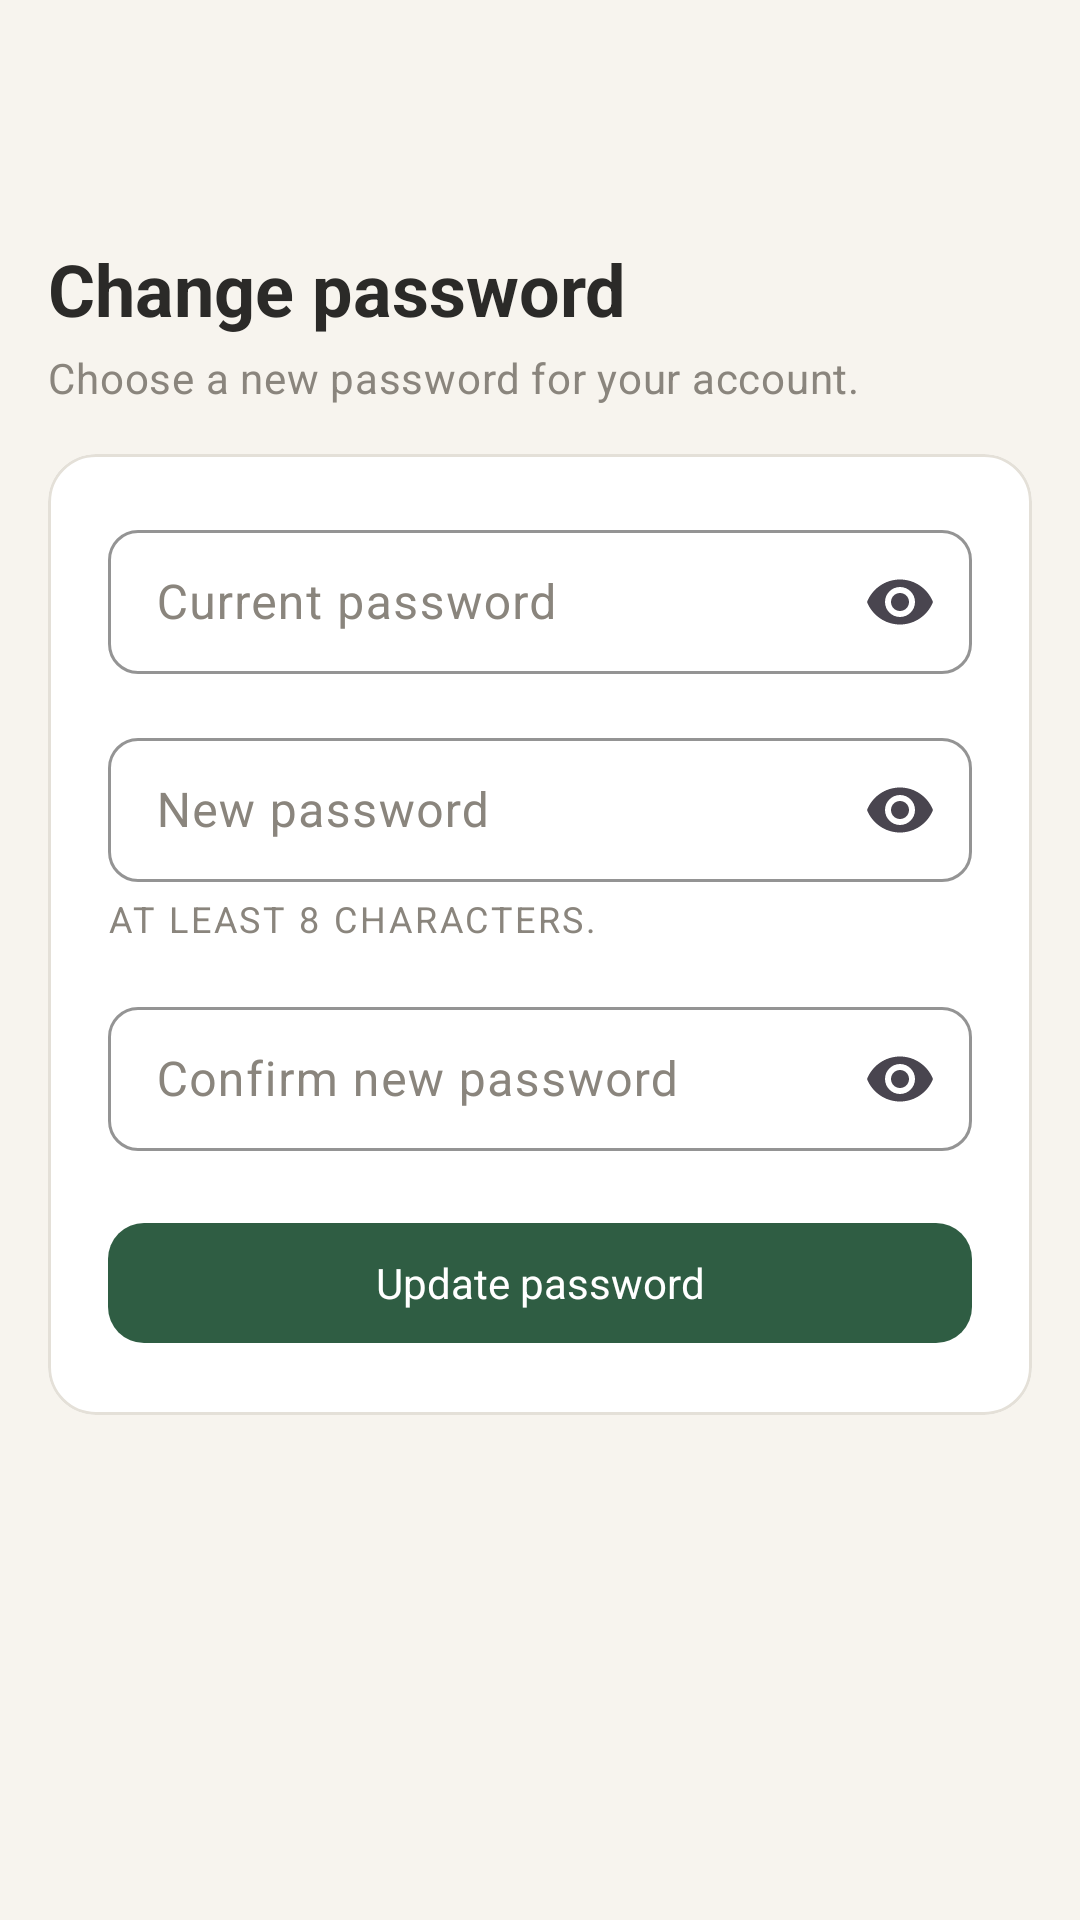

This screen was rendered from an Android layout file. Write that file and the resources it references.
<!-- AndroidManifest.xml: application theme Theme.SeedOfHope -->
<!-- res/layout/screen_change_password.xml -->
<?xml version="1.0" encoding="utf-8"?>
<ScrollView xmlns:android="http://schemas.android.com/apk/res/android"
    android:layout_width="match_parent"
    android:layout_height="match_parent"
    android:background="@color/paper"
    android:fillViewport="true">

    <LinearLayout
        android:layout_width="match_parent"
        android:layout_height="wrap_content"
        android:orientation="vertical"
        android:padding="16dp">

        <LinearLayout
            android:layout_width="match_parent"
            android:layout_height="56dp"
            android:orientation="horizontal"
            android:gravity="center_vertical">

            <ImageButton
                android:id="@+id/btn_back"
                android:layout_width="48dp"
                android:layout_height="48dp"
                android:background="?attr/selectableItemBackgroundBorderless"
                android:src="@drawable/ic_arrow_back"
                android:contentDescription="@string/nav_back" />
        </LinearLayout>

        <TextView
            android:layout_width="match_parent"
            android:layout_height="wrap_content"
            android:layout_marginTop="8dp"
            android:text="@string/change_password_title"
            android:textAppearance="@style/TextAppearance.SeedOfHope.H1" />

        <TextView
            android:layout_width="match_parent"
            android:layout_height="wrap_content"
            android:layout_marginTop="4dp"
            android:layout_marginBottom="16dp"
            android:text="@string/change_password_subtitle"
            android:textAppearance="@style/TextAppearance.SeedOfHope.Small" />

        <com.google.android.material.card.MaterialCardView
            style="@style/Widget.SeedOfHope.Card"
            android:layout_width="match_parent"
            android:layout_height="wrap_content">

            <LinearLayout
                android:layout_width="match_parent"
                android:layout_height="wrap_content"
                android:orientation="vertical"
                android:padding="20dp">

                <com.google.android.material.textfield.TextInputLayout
                    style="@style/Widget.SeedOfHope.TextInputLayout"
                    android:layout_width="match_parent"
                    android:layout_height="wrap_content"
                    app:endIconMode="password_toggle"
                    android:hint="@string/change_password_current_label"
                    xmlns:app="http://schemas.android.com/apk/res-auto">

                    <com.google.android.material.textfield.TextInputEditText
                        android:id="@+id/et_current_password"
                        android:layout_width="match_parent"
                        android:layout_height="48dp"
                        android:inputType="textPassword" />
                </com.google.android.material.textfield.TextInputLayout>

                <com.google.android.material.textfield.TextInputLayout
                    style="@style/Widget.SeedOfHope.TextInputLayout"
                    android:layout_width="match_parent"
                    android:layout_height="wrap_content"
                    android:layout_marginTop="16dp"
                    app:endIconMode="password_toggle"
                    android:hint="@string/change_password_new_label"
                    xmlns:app="http://schemas.android.com/apk/res-auto">

                    <com.google.android.material.textfield.TextInputEditText
                        android:id="@+id/et_new_password"
                        android:layout_width="match_parent"
                        android:layout_height="48dp"
                        android:inputType="textPassword" />
                </com.google.android.material.textfield.TextInputLayout>

                <TextView
                    android:layout_width="match_parent"
                    android:layout_height="wrap_content"
                    android:layout_marginTop="4dp"
                    android:text="@string/change_password_hint"
                    android:textAppearance="@style/TextAppearance.SeedOfHope.Caption" />

                <com.google.android.material.textfield.TextInputLayout
                    style="@style/Widget.SeedOfHope.TextInputLayout"
                    android:layout_width="match_parent"
                    android:layout_height="wrap_content"
                    android:layout_marginTop="16dp"
                    app:endIconMode="password_toggle"
                    android:hint="@string/change_password_confirm_label"
                    xmlns:app="http://schemas.android.com/apk/res-auto">

                    <com.google.android.material.textfield.TextInputEditText
                        android:id="@+id/et_confirm_password"
                        android:layout_width="match_parent"
                        android:layout_height="48dp"
                        android:inputType="textPassword" />
                </com.google.android.material.textfield.TextInputLayout>

                <com.google.android.material.button.MaterialButton
                    android:id="@+id/btn_update"
                    style="@style/Widget.SeedOfHope.Button.Primary"
                    android:layout_width="match_parent"
                    android:layout_height="wrap_content"
                    android:layout_marginTop="20dp"
                    android:text="@string/change_password_submit" />

            </LinearLayout>
        </com.google.android.material.card.MaterialCardView>

    </LinearLayout>
</ScrollView>
<!-- resources referenced by this layout -->
<resources>
  <color name="paper">#F7F4EE</color>
  <string name="change_password_confirm_label">Confirm new password</string>
  <string name="change_password_current_label">Current password</string>
  <string name="change_password_hint">At least 8 characters.</string>
  <string name="change_password_new_label">New password</string>
  <string name="change_password_submit">Update password</string>
  <string name="change_password_subtitle">Choose a new password for your account.</string>
  <string name="change_password_title">Change password</string>
  <string name="nav_back">Back</string>
  <style name="TextAppearance.SeedOfHope.Caption" parent="TextAppearance.Material3.LabelSmall">
          <item name="android:textSize">12sp</item>
          <item name="android:textStyle">normal</item>
          <item name="android:fontWeight">500</item>
          <item name="android:textColor">@color/ink_muted</item>
          <item name="android:textAllCaps">true</item>
          <item name="android:letterSpacing">0.08</item>
          <item name="fontFamily">sans-serif-medium</item>
      </style>
  <style name="TextAppearance.SeedOfHope.H1" parent="TextAppearance.Material3.HeadlineSmall">
          <item name="android:textSize">24sp</item>
          <item name="android:textStyle">bold</item>
          <item name="android:textColor">@color/ink</item>
          <item name="fontFamily">sans-serif</item>
      </style>
  <style name="TextAppearance.SeedOfHope.Small" parent="TextAppearance.Material3.BodyMedium">
          <item name="android:textSize">14sp</item>
          <item name="android:textColor">@color/ink_muted</item>
          <item name="fontFamily">sans-serif</item>
      </style>
  <style name="Widget.SeedOfHope.Button.Primary" parent="Widget.Material3.Button">
          <item name="backgroundTint">@color/forest_700</item>
          <item name="android:textColor">@color/white</item>
          <item name="android:minHeight">48dp</item>
          <item name="android:paddingStart">20dp</item>
          <item name="android:paddingEnd">20dp</item>
          <item name="cornerRadius">12dp</item>
          <item name="android:textAllCaps">false</item>
          <item name="android:letterSpacing">0</item>
      </style>
  <style name="Widget.SeedOfHope.Card" parent="Widget.Material3.CardView.Outlined">
          <item name="cardBackgroundColor">@color/white</item>
          <item name="strokeColor">@color/line</item>
          <item name="strokeWidth">1dp</item>
          <item name="cardElevation">0dp</item>
          <item name="cardCornerRadius">16dp</item>
          <item name="shapeAppearance">@style/ShapeAppearance.SeedOfHope.Card</item>
      </style>
  <style name="Widget.SeedOfHope.TextInputLayout" parent="Widget.Material3.TextInputLayout.OutlinedBox">
          <item name="boxStrokeColor">@color/forest_700</item>
          <item name="hintTextColor">@color/ink_muted</item>
          <item name="boxCornerRadiusTopStart">10dp</item>
          <item name="boxCornerRadiusTopEnd">10dp</item>
          <item name="boxCornerRadiusBottomStart">10dp</item>
          <item name="boxCornerRadiusBottomEnd">10dp</item>
          <item name="boxStrokeWidth">1dp</item>
          <item name="android:textColorHint">@color/ink_muted</item>
      </style>
  <color name="ink_muted">#8A857D</color>
  <color name="ink">#2B2A28</color>
  <color name="forest_700">#2F5D43</color>
  <color name="white">#FFFFFF</color>
  <color name="line">#E4E0D8</color>
  <style name="ShapeAppearance.SeedOfHope.Card" parent="ShapeAppearance.Material3.Corner.Large">
          <item name="cornerSize">16dp</item>
      </style>
  <color name="sage_100">#DCE8D5</color>
  <color name="danger">#A63D2F</color>
  <color name="forest_900">#24402F</color>
</resources>
